Run: headless pygame with SDL's dummy video driver; simulated clock (each Clock.tick advances the game by its frame time, no real sleeping); random seed 0; keys injected as events and as key.get_pressed() state; no mouse input.
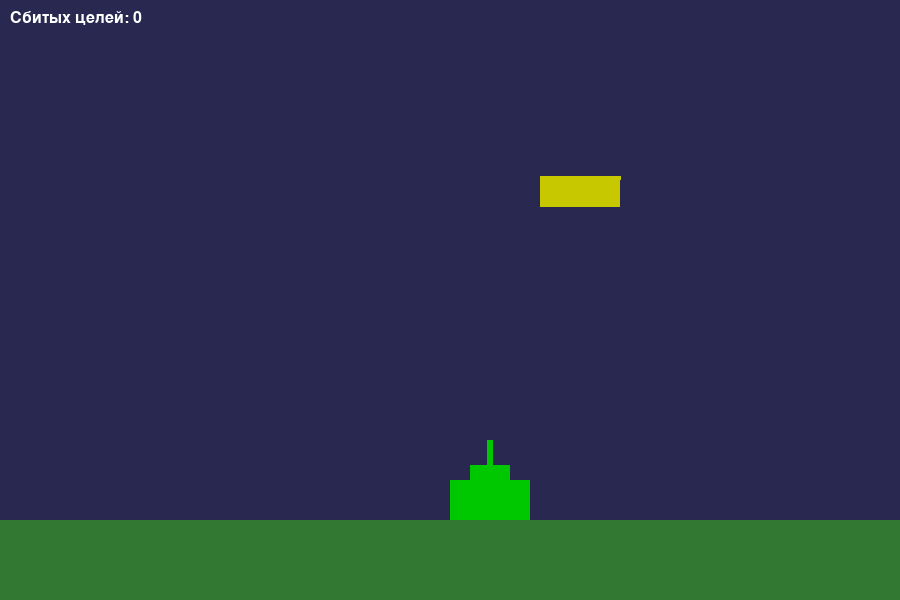
Frame 1 of 4 · flips 1–60 · no input
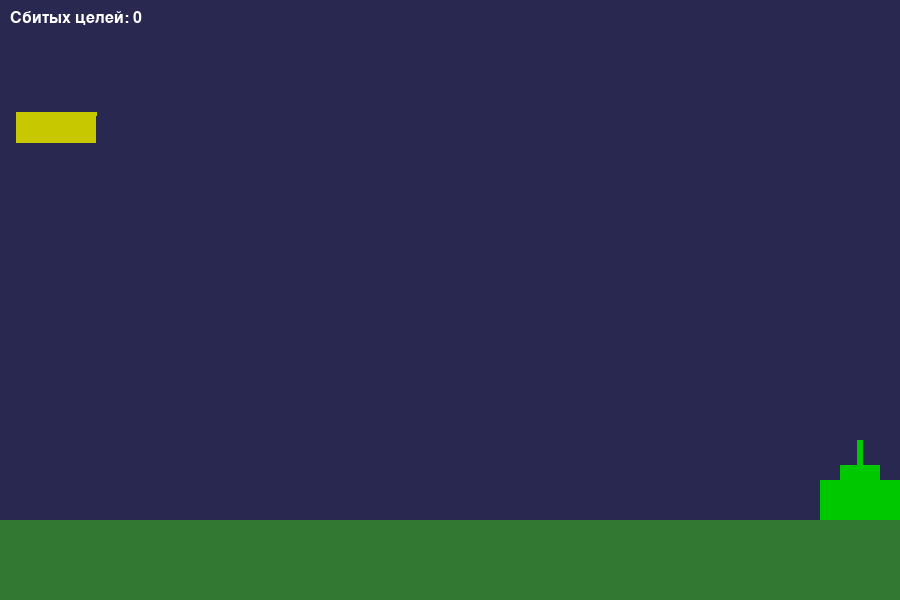
Frame 2 of 4 · flips 61–180 · tapped SPACE, RETURN · held RIGHT (→), D
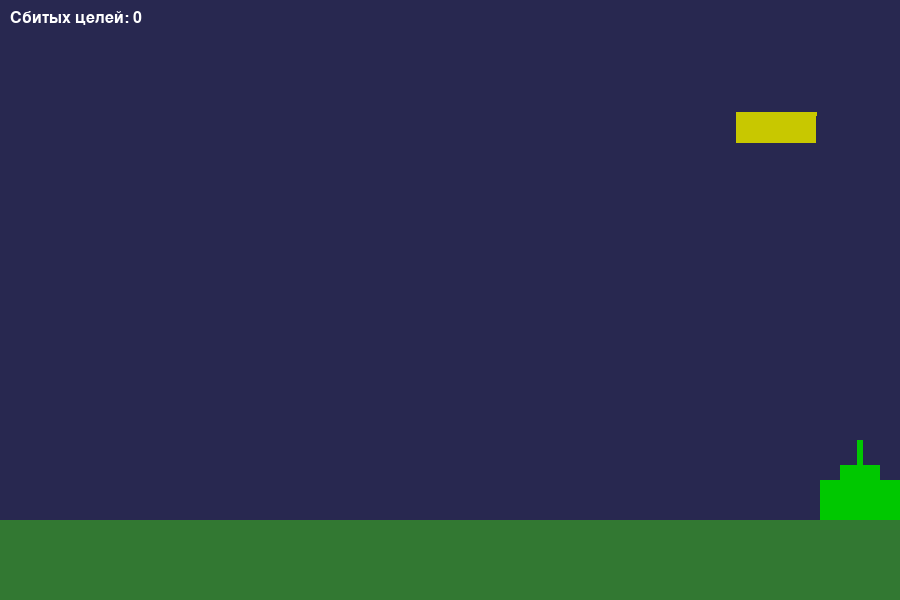
Frame 3 of 4 · flips 181–300 · held DOWN (↓), S
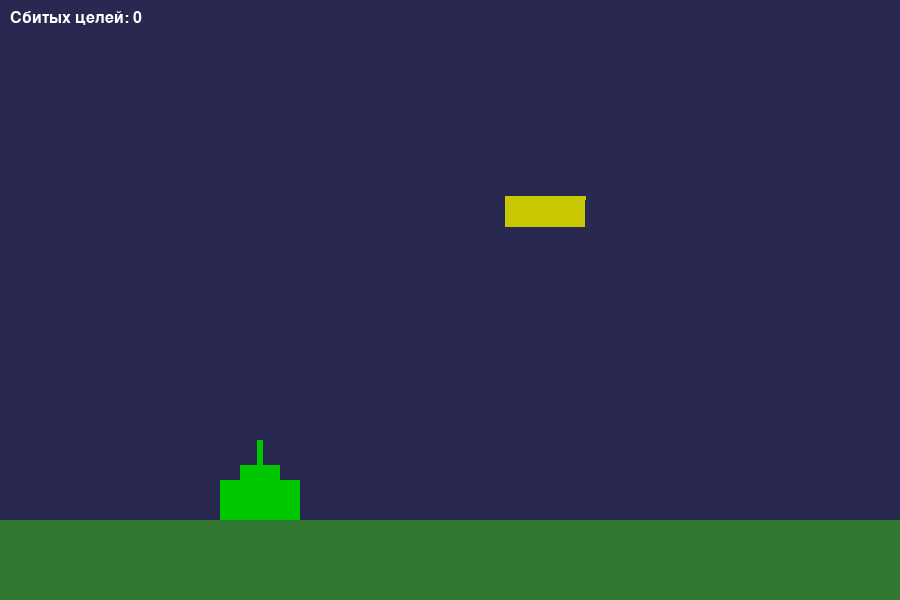
Frame 4 of 4 · flips 301–420 · held LEFT (←), A, UP (↑), W

The pygame program that drew these frames:

import pygame
import sys
import random

# --- Константы ---
WIDTH, HEIGHT = 900, 600
GROUND_Y = 520

TANK_SPEED = 5
ROCKET_SPEED = -10
HELI_SPEED_MIN = 3
HELI_SPEED_MAX = 6

pygame.init()
screen = pygame.display.set_mode((WIDTH, HEIGHT))
pygame.display.set_caption("ПВО: танк + ПЗРК 'Игла'")
clock = pygame.time.Clock()

font = pygame.font.SysFont("arial", 24)

# --- Цвета ---
SKY = (40, 40, 80)
GROUND = (50, 120, 50)
WHITE = (255, 255, 255)
TANK_COLOR = (0, 200, 0)
HELI_COLOR = (200, 200, 0)
ROCKET_COLOR = (255, 80, 80)


# --- Классы объектов ---
class Tank:
    def __init__(self):
        self.width = 80
        self.height = 40
        self.x = WIDTH // 2
        self.y = GROUND_Y - self.height
        self.speed = TANK_SPEED

    @property
    def rect(self):
        return pygame.Rect(self.x, self.y, self.width, self.height)

    def move(self, direction):
        if direction == "left":
            self.x -= self.speed
        elif direction == "right":
            self.x += self.speed

        # Ограничение по краям экрана
        if self.x < 0:
            self.x = 0
        if self.x + self.width > WIDTH:
            self.x = WIDTH - self.width

    def draw(self, surf):
        # корпус танка
        pygame.draw.rect(surf, TANK_COLOR, self.rect)
        # башня (побольше прямоугольник сверху)
        turret_rect = pygame.Rect(
            self.x + self.width // 4,
            self.y - 15,
            self.width // 2,
            15
        )
        pygame.draw.rect(surf, TANK_COLOR, turret_rect)
        # ствол ПЗРК вверх (условно)
        pygame.draw.rect(
            surf,
            TANK_COLOR,
            (self.x + self.width // 2 - 3, self.y - 40, 6, 25)
        )

    def get_rocket_start_pos(self):
        # Точка вылета ракеты — конец ствола
        return self.x + self.width // 2, self.y - 40


class Rocket:
    def __init__(self, x, y):
        self.x = x
        self.y = y
        self.radius = 5
        self.speed_y = ROCKET_SPEED
        self.active = True

    @property
    def rect(self):
        return pygame.Rect(
            self.x - self.radius,
            self.y - self.radius,
            self.radius * 2,
            self.radius * 2
        )

    def update(self):
        if not self.active:
            return
        self.y += self.speed_y
        # если улетела за экран — деактивируем
        if self.y < -10:
            self.active = False

    def draw(self, surf):
        if not self.active:
            return
        pygame.draw.circle(surf, ROCKET_COLOR, (int(self.x), int(self.y)), self.radius)


class Helicopter:
    def __init__(self):
        self.width = 80
        self.height = 30
        self.reset()

    def reset(self):
        # С вероятностью 50/50 летит слева направо или справа налево
        side = random.choice(["left", "right"])
        self.y = random.randint(80, 200)
        speed = random.randint(HELI_SPEED_MIN, HELI_SPEED_MAX)
        if side == "left":
            self.x = -self.width
            self.vx = speed
        else:
            self.x = WIDTH
            self.vx = -speed

    @property
    def rect(self):
        return pygame.Rect(self.x, self.y, self.width, self.height)

    def update(self):
        self.x += self.vx
        # если улетел за экран — респавним
        if self.x > WIDTH + self.width or self.x < -self.width:
            self.reset()

    def draw(self, surf):
        # корпус
        pygame.draw.rect(surf, HELI_COLOR, self.rect)
        # винт
        pygame.draw.line(
            surf,
            HELI_COLOR,
            (self.x, self.y),
            (self.x + self.width, self.y),
            4
        )


def draw_ground():
    pygame.draw.rect(screen, GROUND, (0, GROUND_Y, WIDTH, HEIGHT - GROUND_Y))


def draw_hud(score):
    text = font.render(f"Сбитых целей: {score}", True, WHITE)
    screen.blit(text, (10, 10))


def main():
    tank = Tank()
    heli = Helicopter()
    rocket = None
    score = 0

    while True:
        # --- Обработка событий ---
        for event in pygame.event.get():
            if event.type == pygame.QUIT:
                pygame.quit()
                sys.exit()

            # Стрельба
            if event.type == pygame.KEYDOWN:
                if event.key == pygame.K_SPACE:
                    # стреляем, только если ракеты сейчас нет
                    if rocket is None or not rocket.active:
                        rx, ry = tank.get_rocket_start_pos()
                        rocket = Rocket(rx, ry)

        # --- Управление танком ---
        keys = pygame.key.get_pressed()
        if keys[pygame.K_LEFT]:
            tank.move("left")
        if keys[pygame.K_RIGHT]:
            tank.move("right")

        # --- Логика ---
        heli.update()
        if rocket is not None:
            rocket.update()
            # Проверка попадания
            if rocket.active and rocket.rect.colliderect(heli.rect):
                rocket.active = False
                score += 1
                heli.reset()

        # --- Рисование ---
        screen.fill(SKY)
        draw_ground()
        tank.draw(screen)
        heli.draw(screen)
        if rocket is not None:
            rocket.draw(screen)
        draw_hud(score)

        pygame.display.flip()
        clock.tick(60)


if __name__ == "__main__":
    main()
